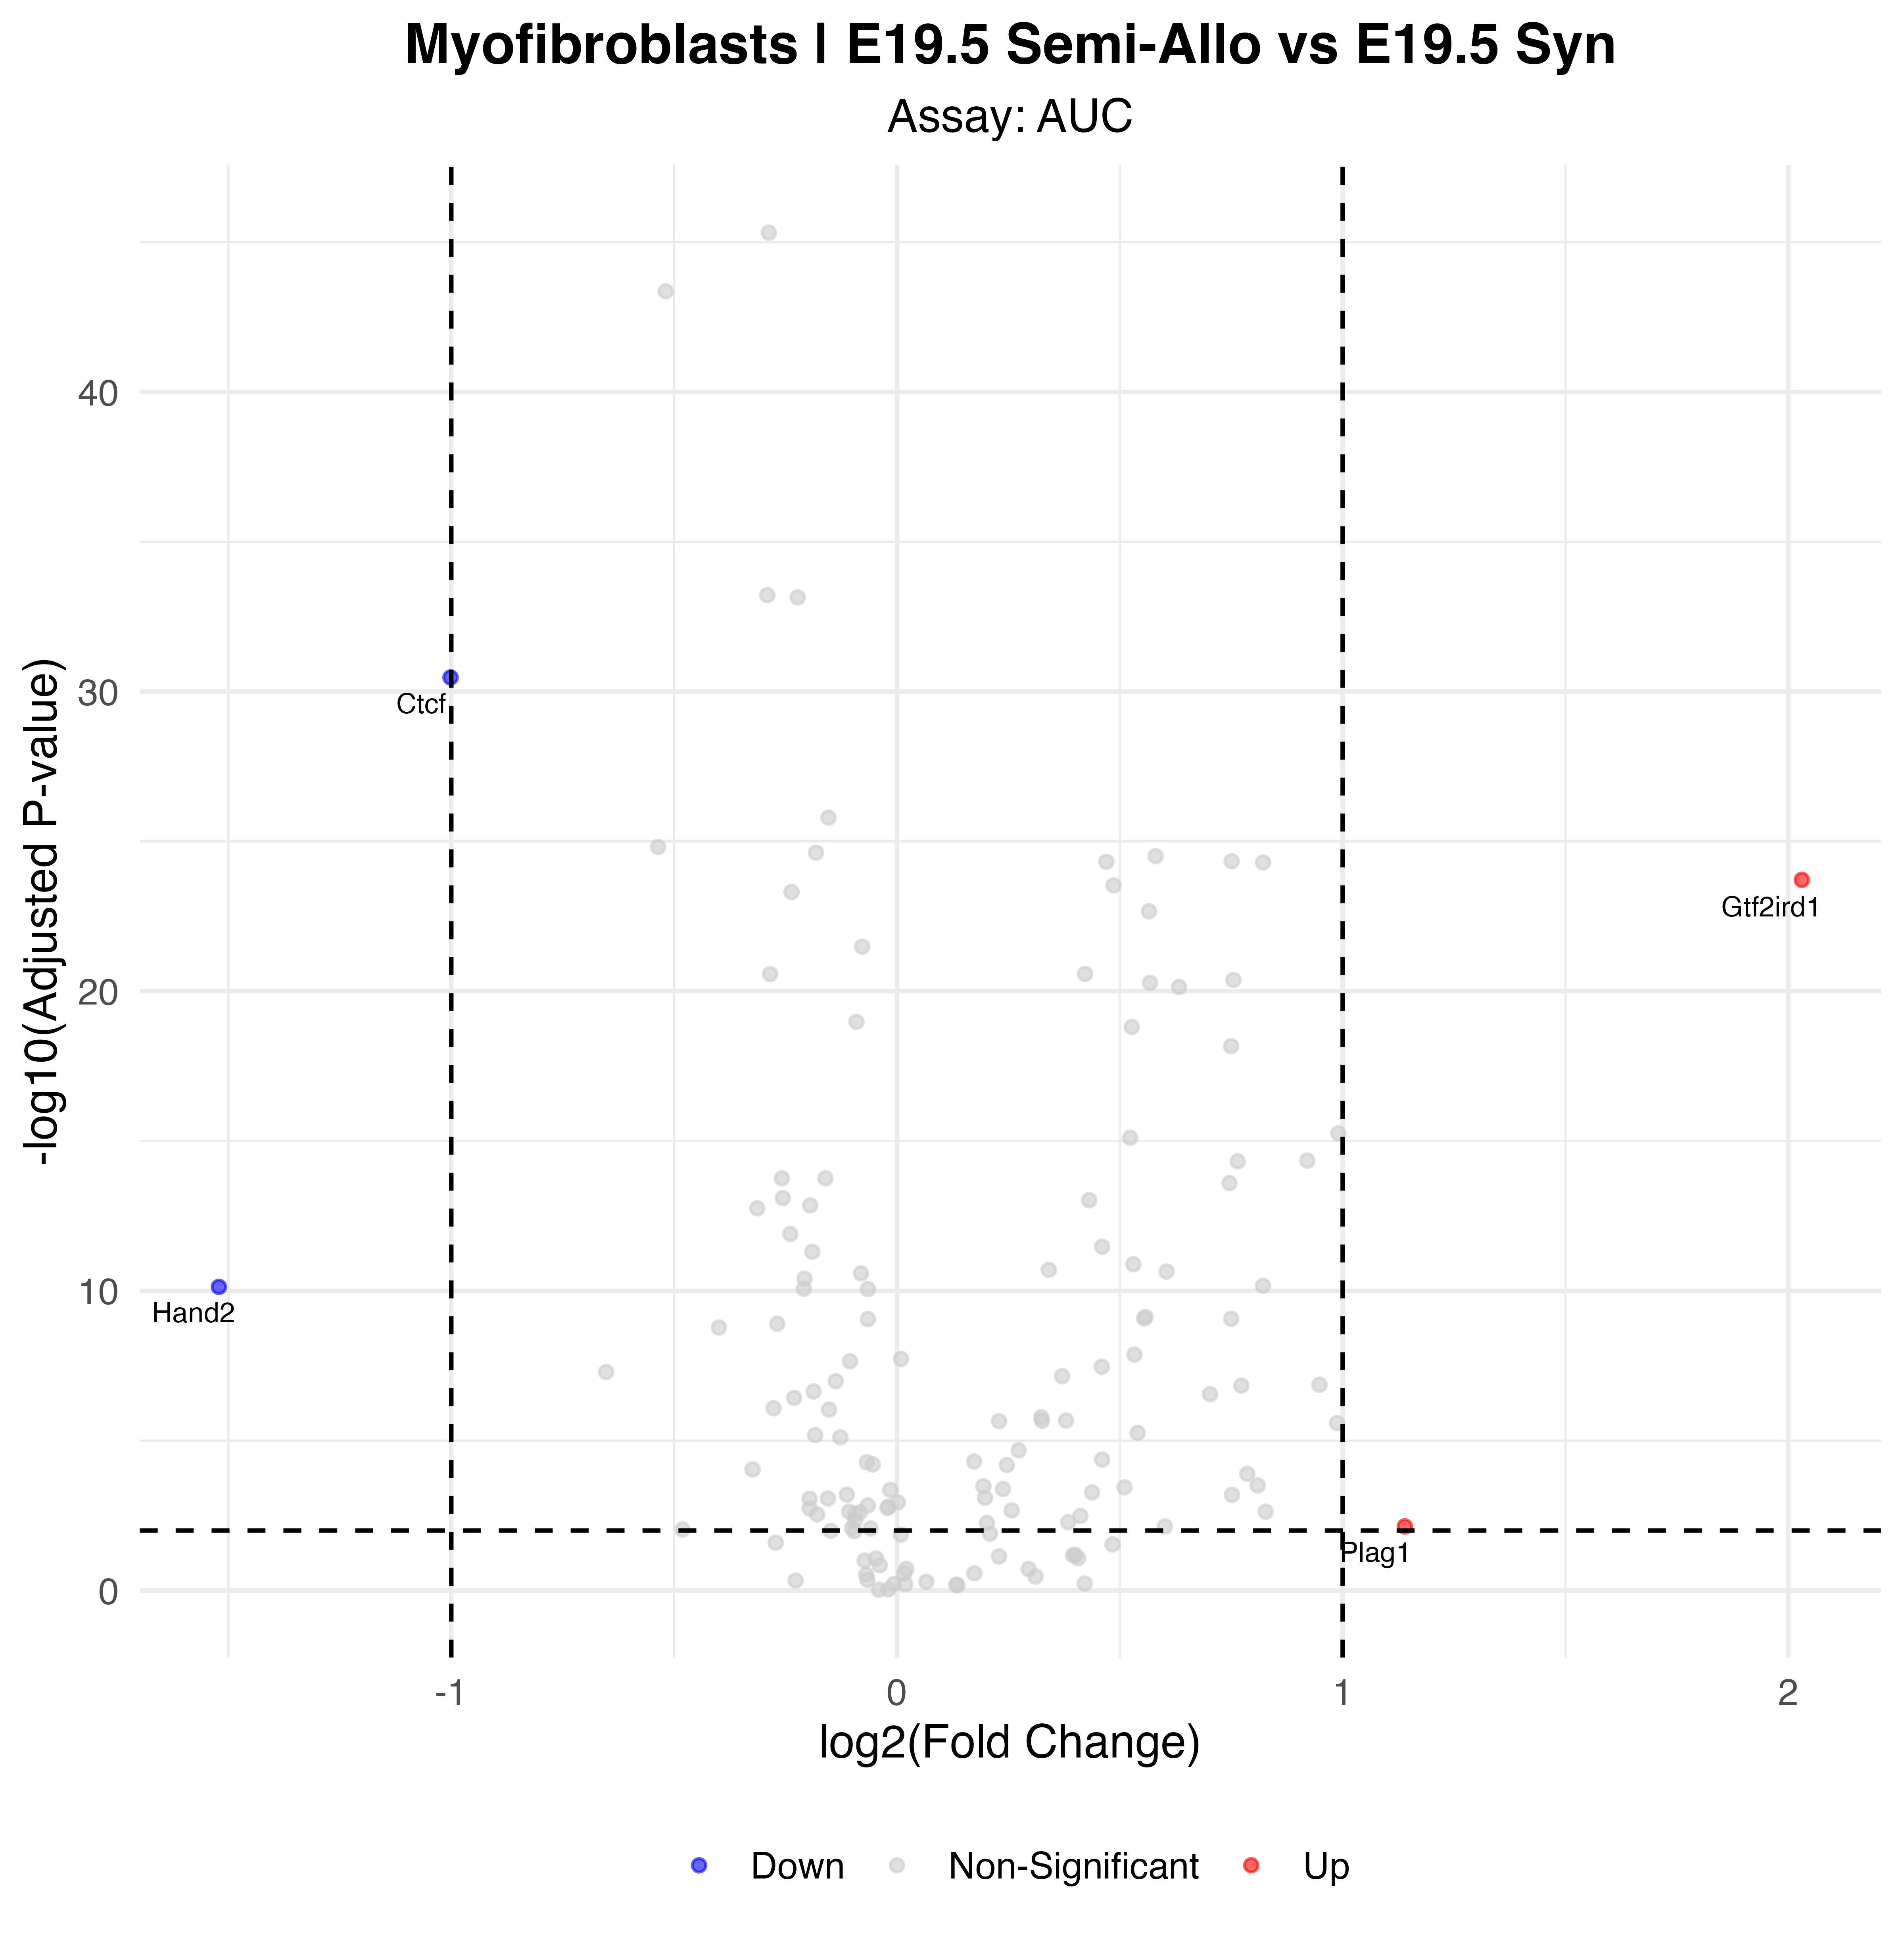

Data behind this chart, as committed beside it:
p_val, avg_log2FC, pct.1, pct.2, p_val_adj, gene, p_val_adj_plot, Significance
1.15001074912881e-33, -1.002, 0.794, 0.937, 3.36953149494742e-31, Ctcf, 3.36953149494742e-31, Down
6.54820611038073e-27, 2.03, 0.621, 0.377, 1.91862439034155e-24, Gtf2ird1, 1.91862439034155e-24, Up
2.50860319477888e-13, -1.521, 0.196, 0.409, 7.35020736070213e-11, Hand2, 7.35020736070213e-11, Down
2.47849745864488e-05, 1.14, 0.34, 0.234, 0.007262, Plag1, 0.007262, Up
